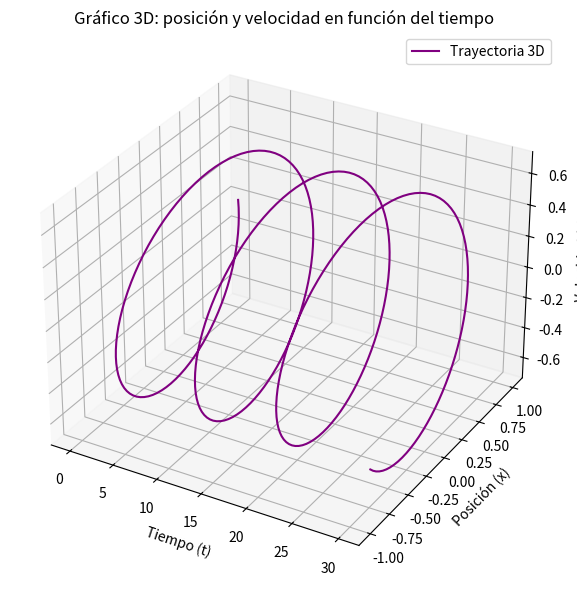

This figure's Python source:
import matplotlib.pyplot as plt
from mpl_toolkits.mplot3d import Axes3D

k = 1
m = 2
h = 0.1
tfin = 30

t = 0
x = 1
v = 0

pt = [t]
px = [x]
pv = [v]

while t <= tfin:
    a = -k * x / m
    v += h * a
    x += h * v
    t += h
    pt.append(t)
    px.append(x)
    pv.append(v)

fig = plt.figure(figsize=(10, 6))
ax = fig.add_subplot(111, projection='3d')

ax.plot(pt, px, pv, color='purple', label='Trayectoria 3D')

ax.set_xlabel('Tiempo (t)')
ax.set_ylabel('Posición (x)')
ax.set_zlabel('Velocidad (v)')
ax.set_title('Gráfico 3D: posición y velocidad en función del tiempo')
ax.legend()

plt.tight_layout()
plt.show()
